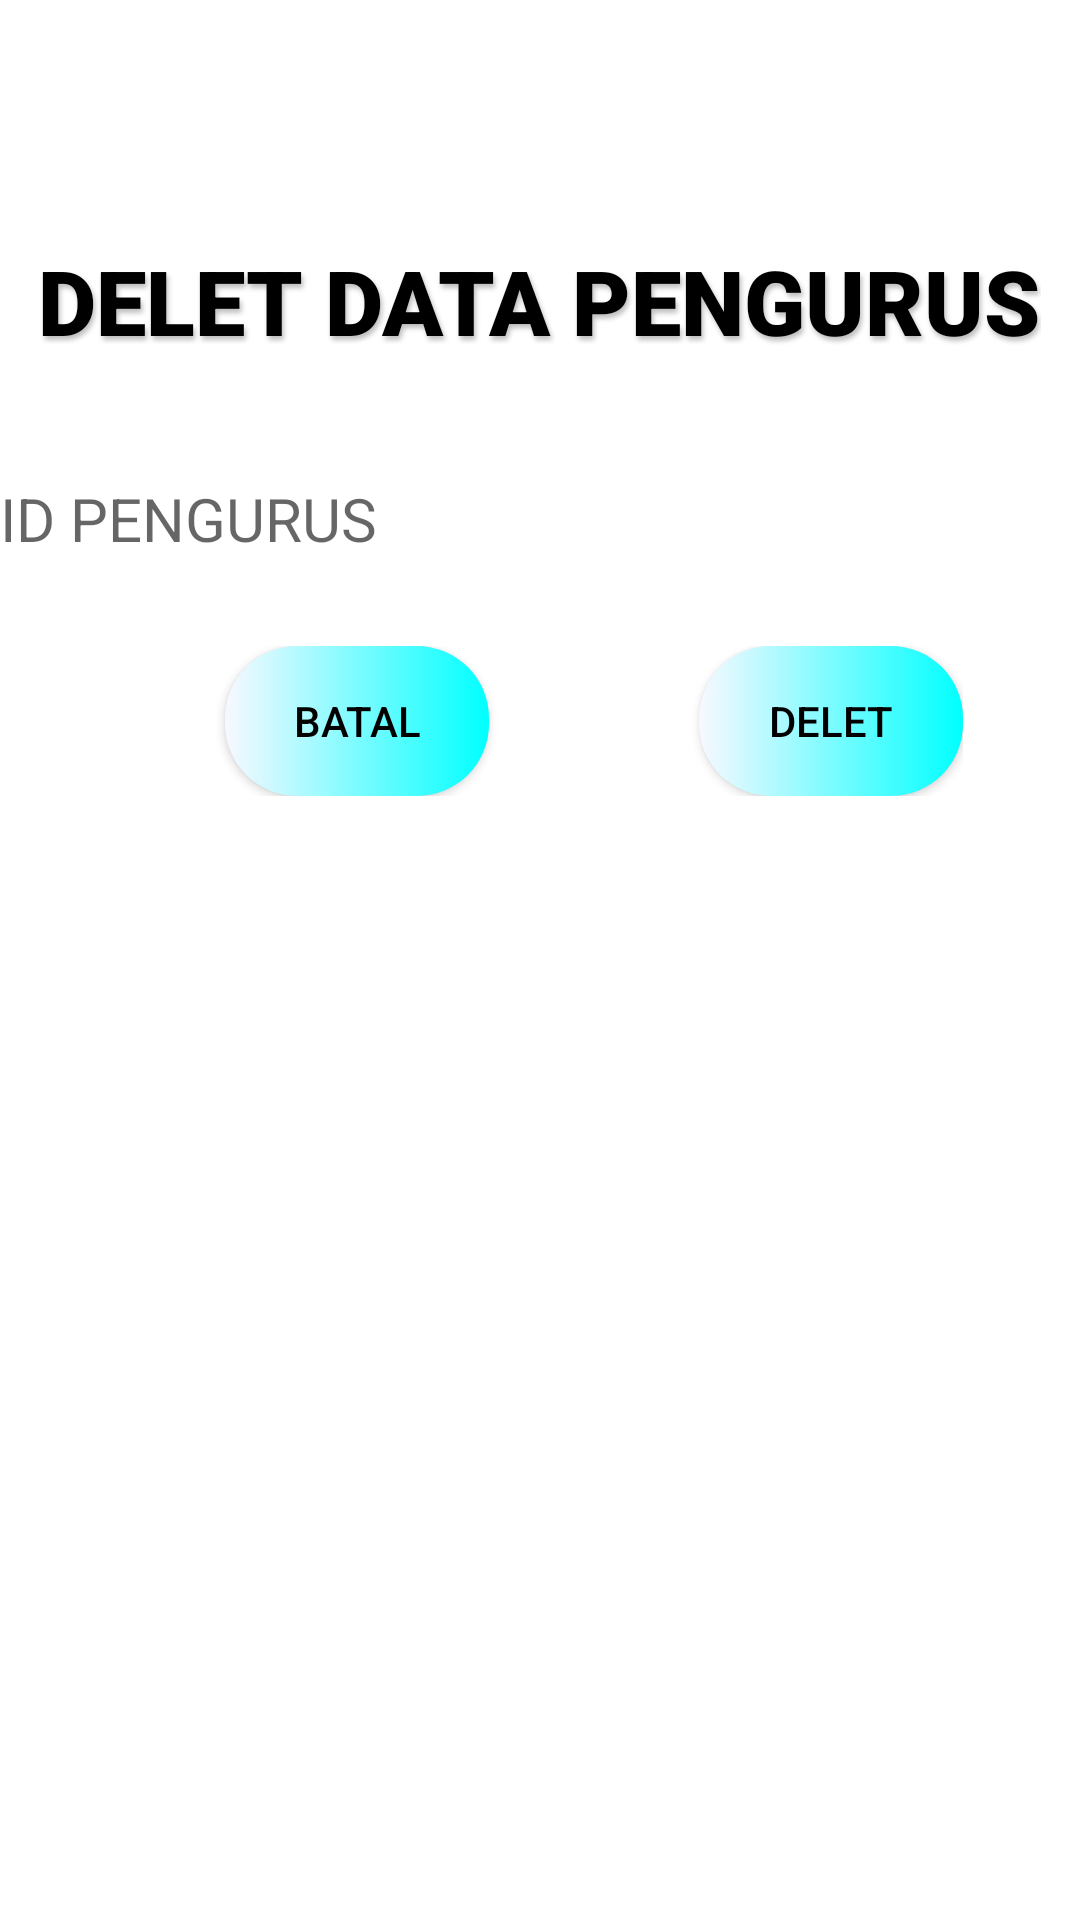

The Android layout XML behind this screen, and the referenced resources:
<!-- AndroidManifest.xml: application theme Theme.AdminService -->
<!-- res/layout/activity_delet_pengurus.xml -->
<?xml version="1.0" encoding="utf-8"?>
<LinearLayout xmlns:android="http://schemas.android.com/apk/res/android"
    xmlns:app="http://schemas.android.com/apk/res-auto"
    xmlns:tools="http://schemas.android.com/tools"
    android:layout_width="match_parent"
    android:layout_height="match_parent"
    tools:context=".tidakdipake.delet_pengurus"
    android:orientation="vertical">
    <TextView
        android:layout_width="wrap_content"
        android:layout_height="wrap_content"
        android:layout_gravity="center"
        android:text="DELET DATA PENGURUS"
        android:textSize="30dp"
        android:textColor="@color/black"
        android:shadowColor="#40000000"
        android:shadowDx="2"
        android:shadowDy="4"
        android:shadowRadius="4"
        android:fontFamily="sans-serif-black"
        android:lineHeight="40sp"
        android:layout_marginTop="80dp"/>

    <EditText
        android:id="@+id/idpeng"
        android:layout_marginTop="20dp"
        android:layout_width="match_parent"
        android:layout_height="65dp"
        android:hint="ID PENGURUS"
        android:inputType="number"
        android:layout_marginBottom="10dp"
        android:textSize="20sp"
        android:drawablePadding="10dp"
        android:background="#FFFF"
        android:textColor="@color/black" />


    <LinearLayout
        android:layout_width="wrap_content"
        android:layout_height="wrap_content"
        android:orientation="horizontal">

        <Button
            android:layout_width="wrap_content"
            android:layout_height="50dp"
            android:id="@+id/exi"
            android:textColor="@color/black"
            android:background="@drawable/cusbut"
            android:text="BATAL"
            android:layout_marginLeft="75dp"/>

        <Button
            android:layout_width="wrap_content"
            android:layout_height="50dp"
            android:id="@+id/svv"
            android:text="DELET"
            android:textColor="@color/black"
            android:background="@drawable/cusbut"
            android:layout_marginLeft="70dp"/>

    </LinearLayout>


</LinearLayout>
<!-- resources referenced by this layout -->
<resources>
  <!-- drawable cusbut (drawable) -->
  <?xml version="1.0" encoding="utf-8"?>
  <shape xmlns:android="http://schemas.android.com/apk/res/android"
      android:shape="rectangle">
  
      <gradient
          android:startColor="#F8F8FF"
          android:endColor="#00FFFF"
          android:type="linear"/>
  
      <corners android:radius="24dp"/>
  
  </shape>
  <style name="Theme.AdminService" parent="Theme.MaterialComponents.Light">
          
          #B4C6BC
          <item name="colorPrimaryVariant">@color/purple_700</item>
          <item name="colorOnPrimary">@color/white</item>
          
          <item name="colorSecondary">@color/teal_200</item>
          <item name="colorSecondaryVariant">@color/teal_700</item>
          <item name="colorOnSecondary">@color/black</item>
          
          <item name="android:statusBarColor">?attr/colorPrimaryVariant</item>
  
          <item name="android:windowDrawsSystemBarBackgrounds">true</item>
          <item name="android:windowContentOverlay">@null</item>
          <item name="windowActionBarOverlay">true</item>
  
          <item name="android:windowContentTransitions">true</item>
          <item name="android:fitsSystemWindows">true</item>
          <item name="android:windowTranslucentNavigation">true</item>
          <item name="android:windowTranslucentStatus">true</item>
      </style>
  <!-- not gathered from this repository: default colours our renderer supplied (Android Studio template values) -->
  <color name="purple_700">#FF3700B3</color>
  <color name="teal_200">#FF03DAC5</color>
  <color name="teal_700">#FF018786</color>
  <color name="black">#FF000000</color>
  <color name="white">#FFFFFFFF</color>
</resources>
